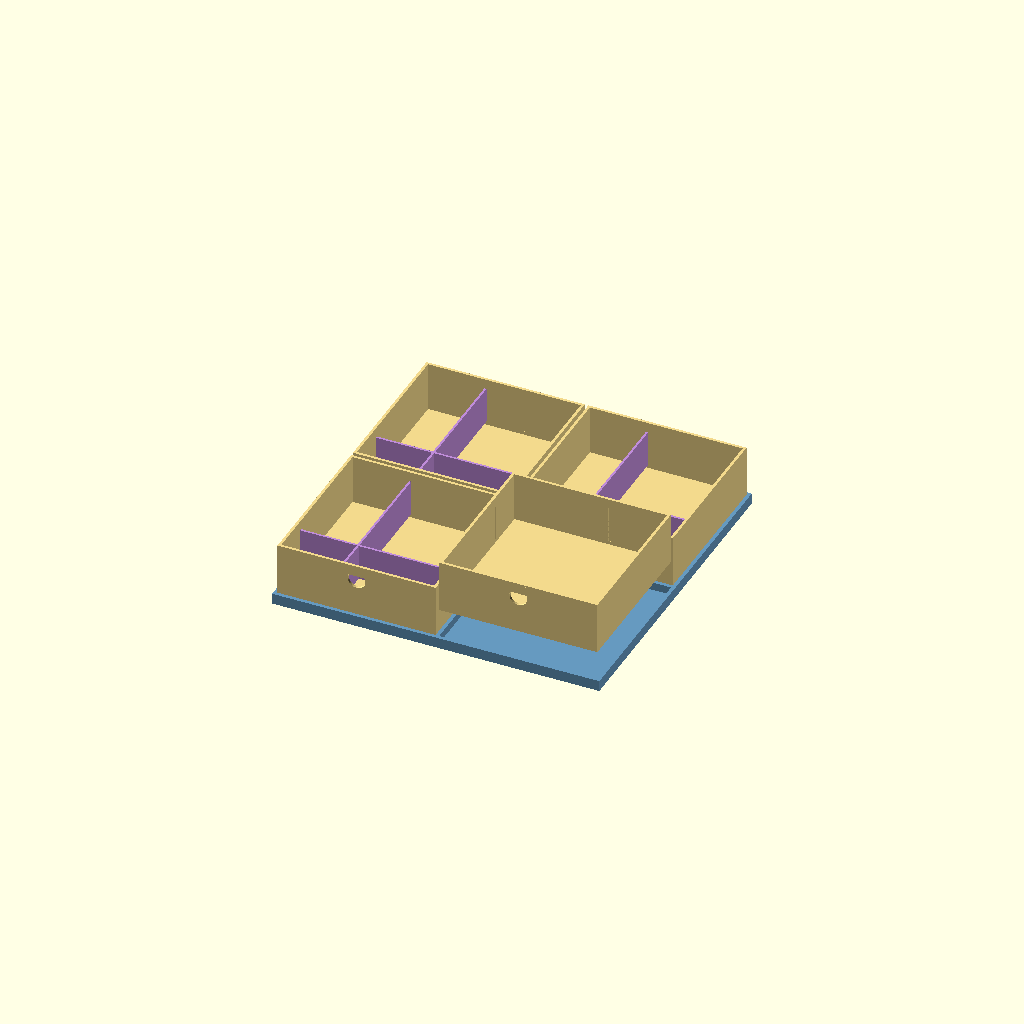
Cell 1 — every parameter at its default value.
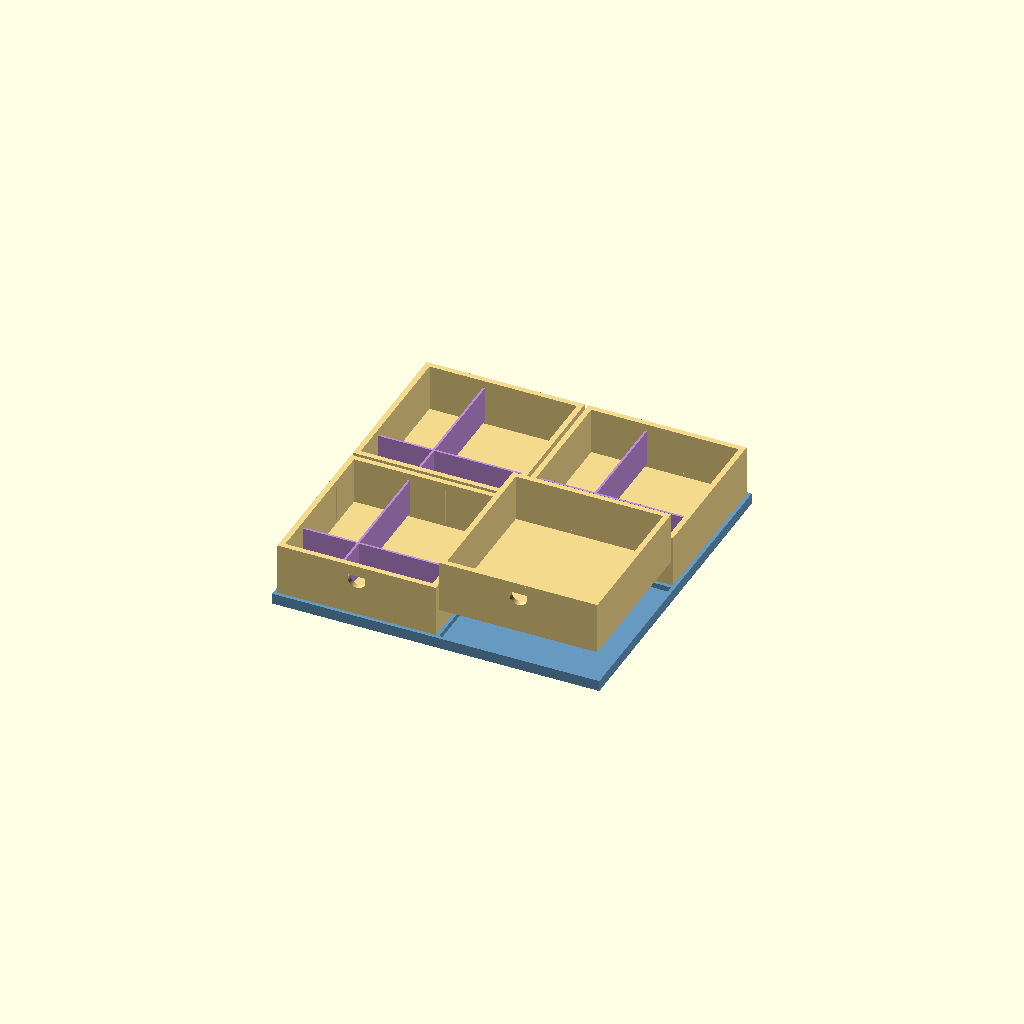
Cell 2: the same model with WALL = 6.
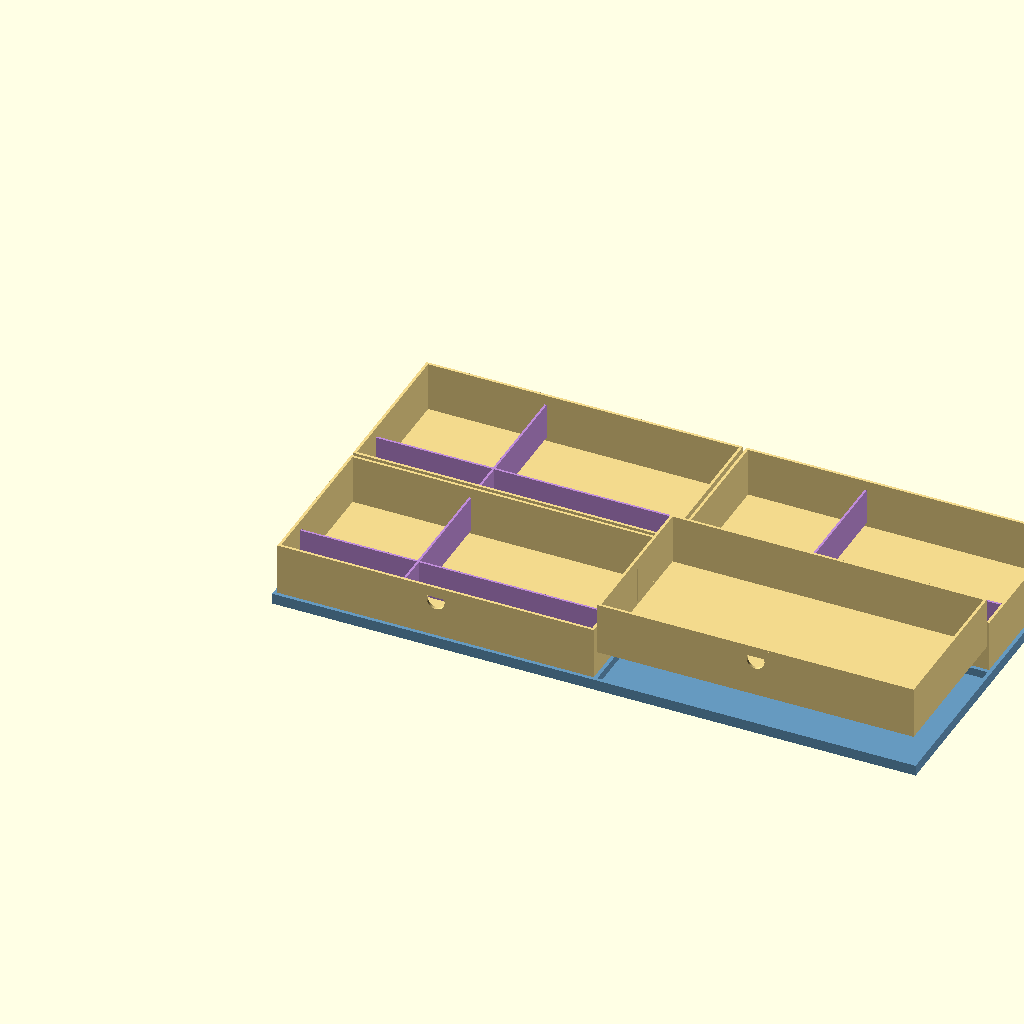
Cell 3: TRAY_W = 352 (everything else at default).
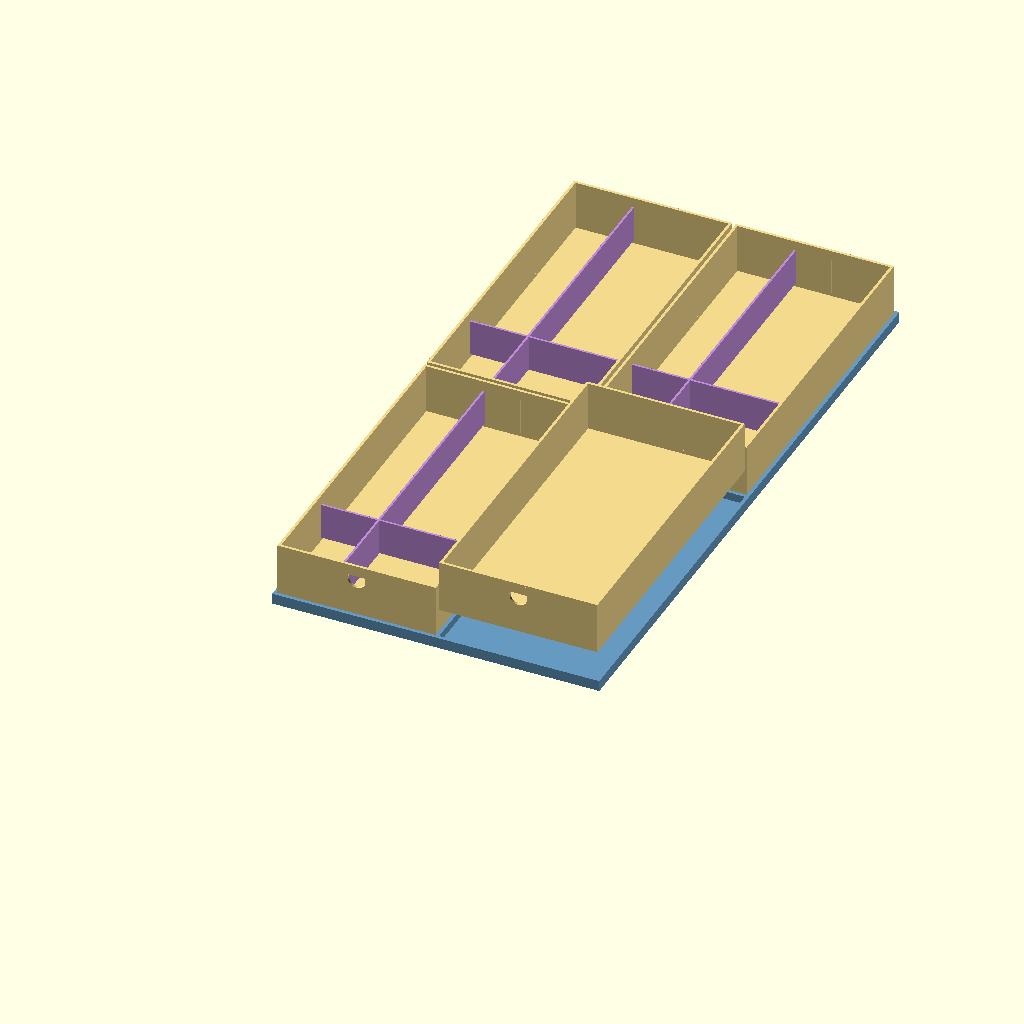
Cell 4 — TRAY_D set to 352, the other parameters unchanged.
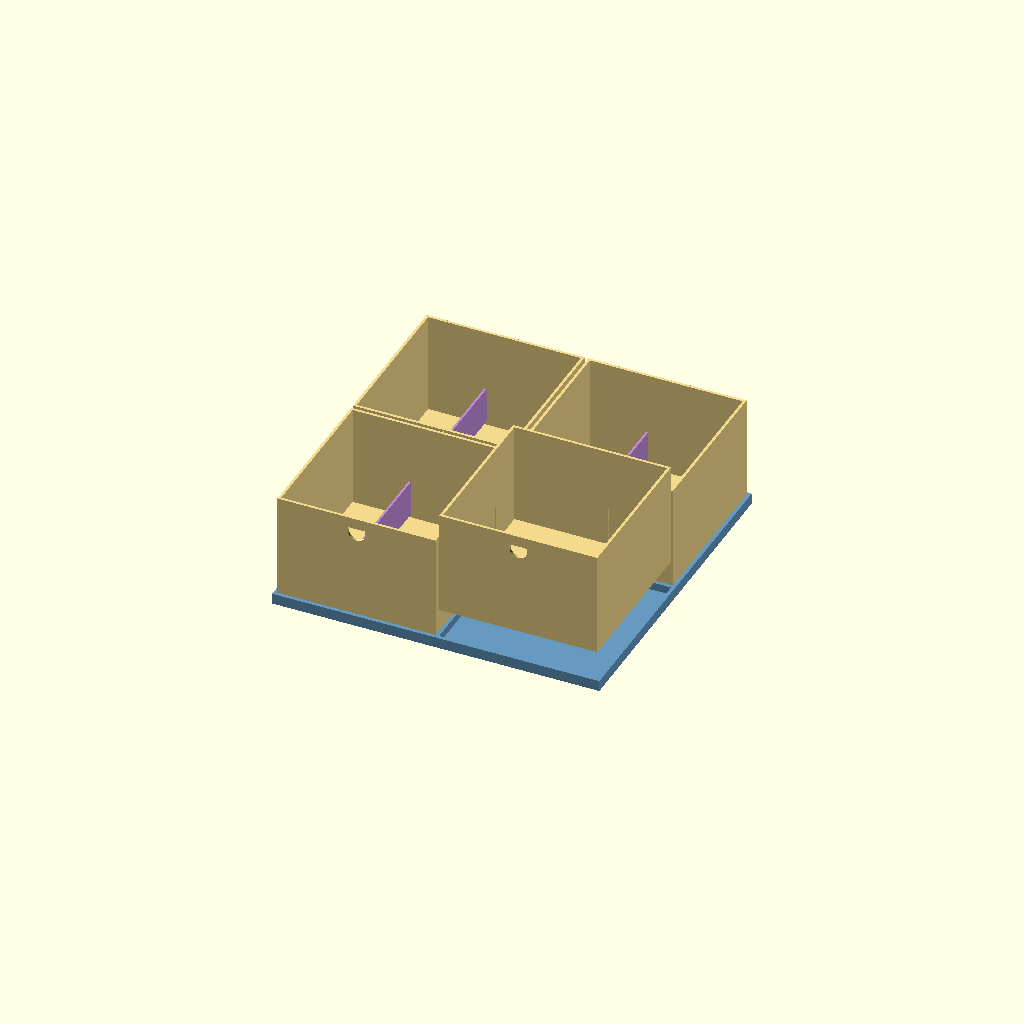
Cell 5: TRAY_H = 116 (everything else at default).
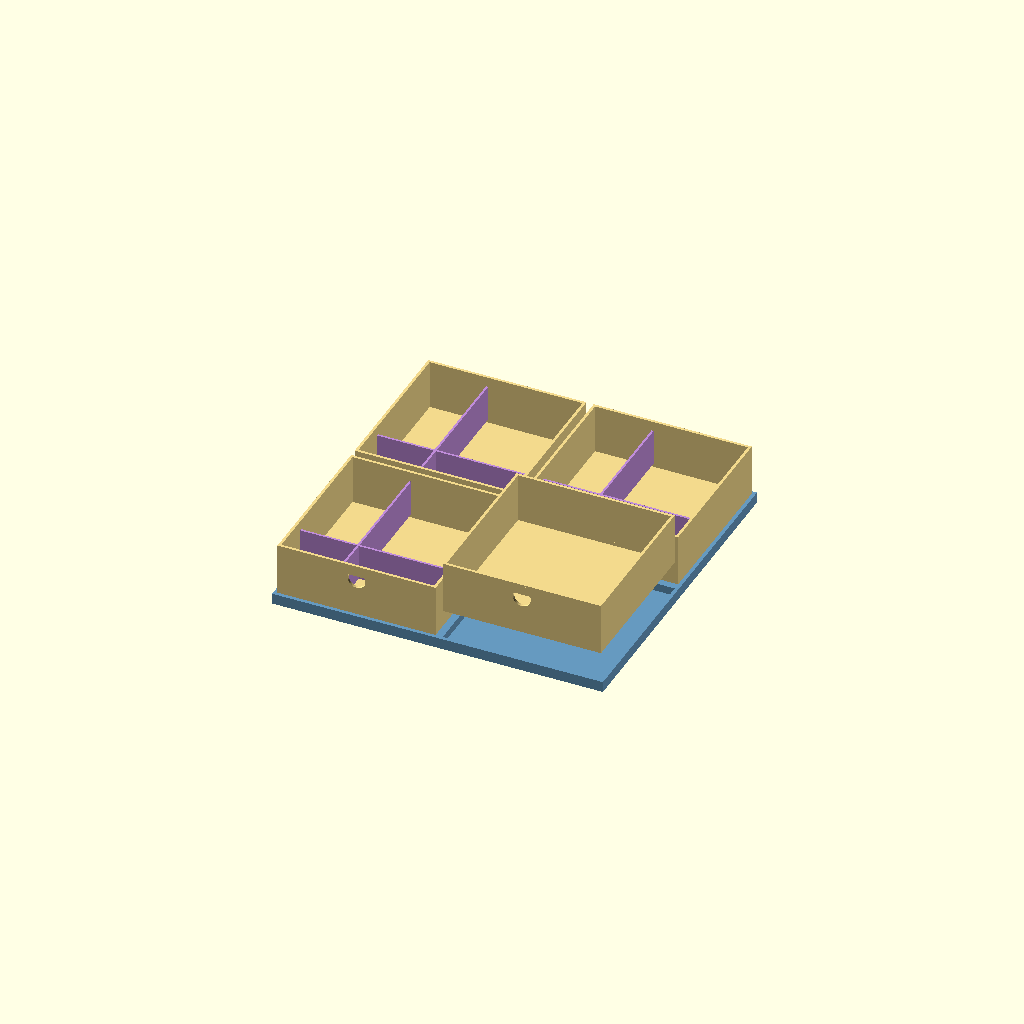
Cell 6: the same model with FRAME_GAP = 8.
All cells are drawn from one camera (rotation 55°, 0°, 25°, orthographic, colour scheme Cornfield), so only the parameter changes between them.
Source of the model, design/drawers/B_trays/03_bento_divider_trays.scad:
// 03 — Bento trays with removable dividers (slots moulded in)
// Outer envelope: 372×372×66 mm
// Split: 2 large bento trays (180×180) per row, 2 rows → each tray 176×176 ≤ 240 mm
//        dividers are 172×2×40 mm sticks (trivially printable)
// $fn set externally

$fn = $fn > 0 ? $fn : 40;

WALL      = 3;
TRAY_W    = 176;
TRAY_D    = 176;
TRAY_H    = 58;
FRAME_GAP = 4;
FRAME_WALL= 4;
COLS = 2; ROWS = 2;

FRAME_W = COLS*TRAY_W + (COLS-1)*FRAME_GAP + 2*FRAME_WALL;  // 372
FRAME_D = ROWS*TRAY_D + (ROWS-1)*FRAME_GAP + 2*FRAME_WALL;
FRAME_H = 12;

DIV_T = 2.4;   // divider thickness
DIV_H = 40;    // divider height (sits inside tray)
SLOT_W = DIV_T + 0.4; // slot width with clearance

EXPLODE_Z = 32;

module fc() { color([0.40,0.60,0.75,1]) children(); }
module tc() { color([0.95,0.85,0.55,1]) children(); }
module dc() { color([0.75,0.55,0.85,1]) children(); }

// ── Base frame ───────────────────────────────────────────────
module base_frame() {
    fc() difference() {
        cube([FRAME_W, FRAME_D, FRAME_H]);
        for (r=[0:ROWS-1]) for (c=[0:COLS-1]) {
            x = FRAME_WALL + c*(TRAY_W + FRAME_GAP);
            y = FRAME_WALL + r*(TRAY_D + FRAME_GAP);
            translate([x, y, WALL]) cube([TRAY_W, TRAY_D, FRAME_H]);
        }
    }
}

// ── Divider slots moulded into tray walls ────────────────────
// slots on the long (X) walls: 3 slots per wall for 4 X-divisions
// slots on the short (Y) walls: 2 slots per wall for 3 Y-divisions
module slot_cuts_x(tw, td, th, wt) {
    positions = [td*0.28, td*0.50, td*0.72];
    for (py=positions) {
        // left wall slot
        translate([wt-0.1, py-SLOT_W/2, wt+4])
            cube([SLOT_W+0.2, SLOT_W, DIV_H]);
        // right wall slot
        translate([tw-wt-SLOT_W-0.1, py-SLOT_W/2, wt+4])
            cube([SLOT_W+0.2, SLOT_W, DIV_H]);
    }
}
module slot_cuts_y(tw, td, th, wt) {
    positions = [tw*0.38, tw*0.62];
    for (px=positions) {
        translate([px-SLOT_W/2, wt-0.1, wt+4])
            cube([SLOT_W, SLOT_W+0.2, DIV_H]);
        translate([px-SLOT_W/2, td-wt-SLOT_W-0.1, wt+4])
            cube([SLOT_W, SLOT_W+0.2, DIV_H]);
    }
}

// ── Single bento tray body ────────────────────────────────────
module bento_tray(lifted=false) {
    ez = lifted ? FRAME_H + EXPLODE_Z : FRAME_H;
    tc() translate([0,0,ez]) {
        difference() {
            cube([TRAY_W, TRAY_D, TRAY_H]);
            translate([WALL, WALL, WALL]) cube([TRAY_W-2*WALL, TRAY_D-2*WALL, TRAY_H]);
            slot_cuts_x(TRAY_W, TRAY_D, TRAY_H, WALL);
            slot_cuts_y(TRAY_W, TRAY_D, TRAY_H, WALL);
            // front finger scoop
            translate([TRAY_W/2, -1, TRAY_H-16])
                rotate([-90,0,0]) cylinder(d=20, h=WALL+2);
        }
        // label ledge on front
        translate([TRAY_W/2-18, 0, TRAY_H-12]) cube([36, WALL, 10]);
    }
}

// ── X-direction divider stick ─────────────────────────────────
module divider_x(lifted=false) {
    ez = lifted ? FRAME_H + EXPLODE_Z : FRAME_H;
    dc() translate([WALL, 0, ez]) {
        translate([0, TRAY_D*0.28 - DIV_T/2, WALL+4])
            cube([TRAY_W-2*WALL, DIV_T, DIV_H]);
    }
}

// ── Y-direction divider stick ─────────────────────────────────
module divider_y(lifted=false) {
    ez = lifted ? FRAME_H + EXPLODE_Z : FRAME_H;
    dc() translate([0, WALL, ez]) {
        translate([TRAY_W*0.38-DIV_T/2, 0, WALL+4])
            cube([DIV_T, TRAY_D-2*WALL, DIV_H]);
    }
}

// ── Assembly ─────────────────────────────────────────────────
base_frame();

for (r=[0:ROWS-1]) for (c=[0:COLS-1]) {
    tx = FRAME_WALL + c*(TRAY_W + FRAME_GAP);
    ty = FRAME_WALL + r*(TRAY_D + FRAME_GAP);
    lifted = (r==0 && c==1);
    translate([tx, ty, 0]) {
        bento_tray(lifted=lifted);
        if (!lifted) {
            divider_x(lifted=false);
            divider_y(lifted=false);
        }
    }
}
Customizer parameters (derived from the source; name, type, default, range or options):
WALL: number, default 3
TRAY_W: number, default 176
TRAY_D: number, default 176
TRAY_H: number, default 58
FRAME_GAP: number, default 4
FRAME_WALL: number, default 4
FRAME_H: number, default 12
DIV_T: number, default 2.4
DIV_H: number, default 40
EXPLODE_Z: number, default 32
